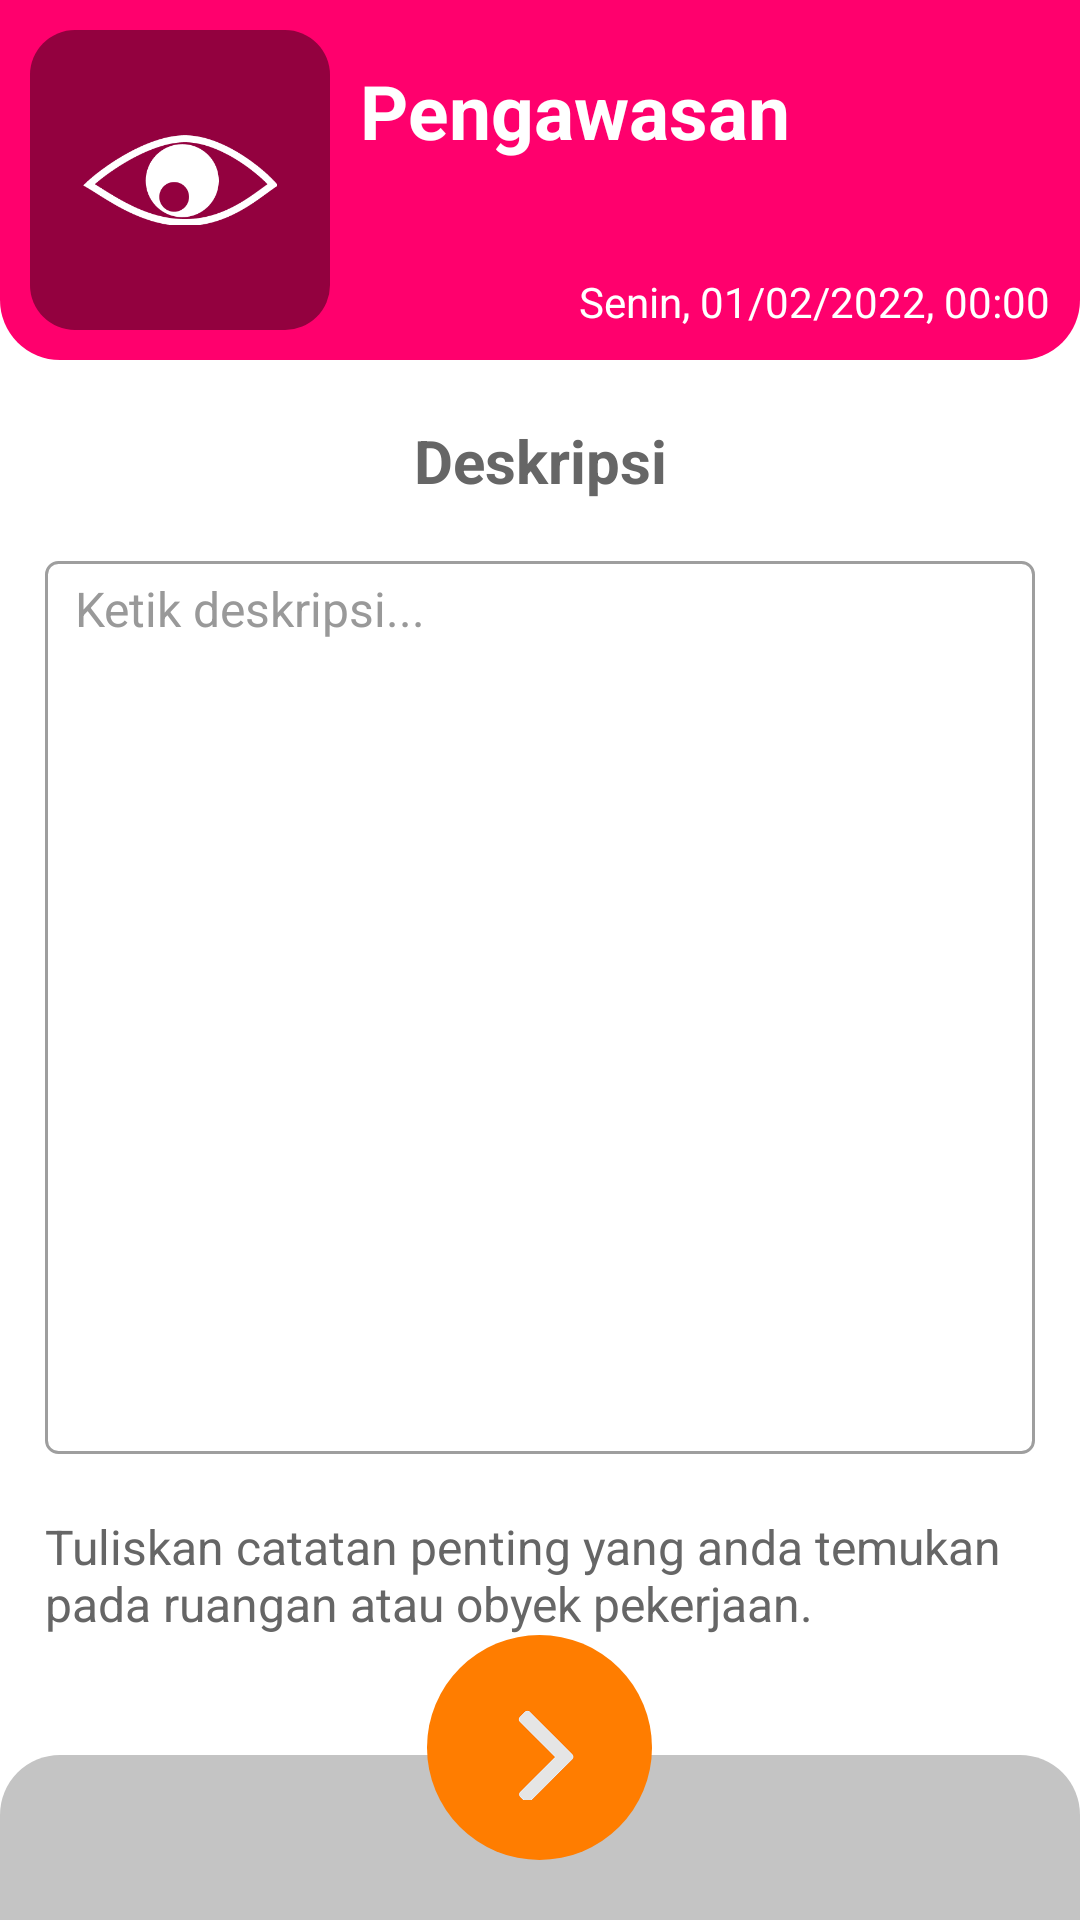

The Android layout XML behind this screen, and the referenced resources:
<!-- AndroidManifest.xml: application theme AppTheme -->
<!-- res/layout/activity_pengawasan_deskripsi.xml -->
<LinearLayout xmlns:aandroid="http://schemas.android.com/tools"
    xmlns:android="http://schemas.android.com/apk/res/android"
    android:layout_width="match_parent"
    android:layout_height="match_parent"
    xmlns:app="http://schemas.android.com/apk/res-auto"
    android:background="@color/putih"
    android:orientation="vertical">

    <LinearLayout
        android:layout_width="match_parent"
        android:layout_height="wrap_content"
        android:orientation="horizontal"
        android:background="@drawable/rounded_shape_header"
        android:backgroundTint="@color/merah"
        android:paddingLeft="@dimen/spacing_middle"
        android:paddingRight="@dimen/spacing_middle"
        android:paddingTop="@dimen/spacing_middle"
        android:paddingBottom="@dimen/spacing_middle">

        <LinearLayout
            android:layout_width="100dp"
            android:layout_height="100dp"
            android:gravity="center_vertical"
            android:orientation="horizontal"
            android:background="@drawable/rounded_shape_icon"
            android:backgroundTint="@color/merah_tua"
            android:paddingLeft="@dimen/spacing_middle"
            android:paddingRight="@dimen/spacing_middle"
            android:paddingTop="@dimen/spacing_middle"
            android:paddingBottom="@dimen/spacing_middle">

            <LinearLayout
                android:layout_width="match_parent"
                android:layout_height="wrap_content"
                android:gravity="center">

                <ImageView
                    android:layout_width="65dp"
                    android:layout_height="65dp"
                    android:layout_gravity="center"
                    android:src="@drawable/icon_pengawas"/>

            </LinearLayout>


        </LinearLayout>

        <View
            android:layout_width="@dimen/spacing_middle"
            android:layout_height="0dp"/>

        <LinearLayout
            android:layout_width="0dp"
            android:layout_height="match_parent"
            android:layout_weight="1"
            android:orientation="vertical">

            <TextView
                android:layout_width="wrap_content"
                android:layout_height="wrap_content"
                android:layout_marginTop="@dimen/spacing_middle"
                android:text="Pengawasan"
                android:textSize="25dp"
                android:textColor="@color/putih"
                android:textStyle="bold"/>

            <View
                android:layout_width="match_parent"
                android:layout_height="0dp"
                android:layout_weight="1"/>

            <LinearLayout
                android:layout_width="match_parent"
                android:layout_height="wrap_content"
                android:gravity="right"
                android:orientation="horizontal">

                <TextView
                    android:layout_width="wrap_content"
                    android:layout_height="wrap_content"
                    android:text="Senin, "
                    android:textColor="@color/putih"/>

                <TextView
                    android:layout_width="wrap_content"
                    android:layout_height="wrap_content"
                    android:text="01/02/2022, "
                    android:textColor="@color/putih"/>

                <TextView
                    android:layout_width="wrap_content"
                    android:layout_height="wrap_content"
                    android:text="00:00"
                    android:textColor="@color/putih"/>

            </LinearLayout>

        </LinearLayout>

    </LinearLayout>

    <RelativeLayout
        android:layout_width="match_parent"
        android:layout_height="match_parent">

        <LinearLayout
            android:layout_width="match_parent"
            android:layout_height="wrap_content"
            android:paddingLeft="@dimen/spacing_large"
            android:paddingRight="@dimen/spacing_large"
            android:orientation="vertical">

            <View
                android:layout_width="0dp"
                android:layout_height="@dimen/spacing_mlarge"/>

            <TextView
                android:layout_width="match_parent"
                android:layout_height="match_parent"
                android:gravity="center"
                android:text="Deskripsi"
                android:textSize="20dp"
                android:textColor="@color/grey_60"
                android:textStyle="bold"/>

            <View
                android:layout_width="0dp"
                android:layout_height="@dimen/spacing_mlarge"/>

            <EditText
                style="@style/EditText.Flat.Grey"
                android:layout_width="match_parent"
                android:layout_height="wrap_content"
                android:background="@drawable/edit_text_round_bg_outline"
                android:paddingLeft="@dimen/spacing_middle"
                android:paddingRight="@dimen/spacing_middle"
                android:hint="Ketik deskripsi..."
                android:gravity="start"
                android:inputType="textMultiLine"
                android:lines="15"
                android:textColor="@android:color/white" />

            <TextView
                android:layout_width="match_parent"
                android:layout_height="wrap_content"
                android:layout_marginTop="@dimen/spacing_mlarge"
                android:text="Tuliskan catatan penting yang anda temukan pada ruangan atau obyek pekerjaan."
                android:textColor="@color/grey_60"
                android:textSize="16dp"/>

            <View
                android:layout_width="0dp"
                android:layout_height="@dimen/spacing_mlarge"/>


        </LinearLayout>


        <LinearLayout
            android:layout_width="match_parent"
            android:layout_height="55dp"
            android:layout_alignParentBottom="true"
            android:background="@drawable/rounded_shape_footer"
            android:gravity="center_vertical"
            android:backgroundTint="@color/colorPrimary">

            <View
                android:layout_width="match_parent"
                android:layout_height="wrap_content"/>

        </LinearLayout>

        <LinearLayout
            android:id="@+id/btn_next"
            android:layout_width="wrap_content"
            android:layout_height="wrap_content"
            android:background="?attr/selectableItemBackgroundBorderless"
            android:layout_centerInParent="true"
            android:layout_alignParentBottom="true"
            android:layout_marginBottom="20dp">

            <LinearLayout
                android:layout_width="wrap_content"
                android:layout_height="wrap_content"
                android:gravity="center"
                android:padding="@dimen/spacing_mlarge"
                android:background="@drawable/rounded_shape_icon_rounded"
                android:backgroundTint="@color/btn_footer"
                android:orientation="vertical">

                <LinearLayout
                    android:layout_width="@dimen/spacing_xlarge"
                    android:layout_height="@dimen/spacing_xlarge"
                    android:orientation="vertical">

                    <ImageView
                        android:layout_width="40dp"
                        android:layout_height="40dp"
                        android:layout_gravity="center"
                        android:rotation="180"
                        android:src="@drawable/ic_arrow"/>

                </LinearLayout>

            </LinearLayout>

        </LinearLayout>

    </RelativeLayout>

</LinearLayout>
<!-- resources referenced by this layout -->
<resources>
  <color name="btn_footer">#FF7D00</color>
  <color name="colorPrimary">#C4C4C4</color>
  <color name="grey_60">#666666</color>
  <color name="merah">#FF006D</color>
  <color name="merah_tua">#93013F</color>
  <color name="putih">#FFFFFF</color>
  <dimen name="spacing_large">15dp</dimen>
  <dimen name="spacing_middle">10dp</dimen>
  <dimen name="spacing_mlarge">20dp</dimen>
  <dimen name="spacing_xlarge">35dp</dimen>
  <!-- drawable rounded_shape_footer (drawable) -->
  <?xml version="1.0" encoding="utf-8"?>
  <selector xmlns:android="http://schemas.android.com/apk/res/android">
      <item>
          <layer-list>
              <item>
                  <shape android:shape="rectangle">
                      <corners android:topLeftRadius="20dp" android:topRightRadius="20dp" />
                      <solid android:color="@color/colorPrimary" />
                  </shape>
              </item>
          </layer-list>
  
      </item>
  </selector>
  <!-- drawable rounded_shape_header (drawable) -->
  <?xml version="1.0" encoding="utf-8"?>
  <selector xmlns:android="http://schemas.android.com/apk/res/android">
      <item>
          <layer-list>
              <item>
                  <shape android:shape="rectangle">
                      <corners android:bottomLeftRadius="20dp" android:bottomRightRadius="20dp" />
                      <solid android:color="@color/colorPrimary" />
                  </shape>
              </item>
          </layer-list>
  
      </item>
  </selector>
  <!-- drawable rounded_shape_icon (drawable) -->
  <?xml version="1.0" encoding="utf-8"?>
  <selector xmlns:android="http://schemas.android.com/apk/res/android">
      <item>
          <layer-list>
              <item>
                  <shape android:shape="rectangle">
                      <corners android:radius="15dp" />
                      <solid android:color="@color/colorPrimary" />
                  </shape>
              </item>
          </layer-list>
  
      </item>
  </selector>
  <!-- drawable rounded_shape_icon_rounded (drawable) -->
  <?xml version="1.0" encoding="utf-8"?>
  <selector xmlns:android="http://schemas.android.com/apk/res/android">
      <item>
          <layer-list>
              <item>
                  <shape android:shape="rectangle">
                      <corners android:radius="90dp" />
                      <solid android:color="@color/colorPrimary" />
                  </shape>
              </item>
          </layer-list>
  
      </item>
  </selector>
  <style name="EditText.Flat.Grey" parent="@style/AppTheme">
          <item name="android:textColorHint">@color/grey_40</item>
          <item name="android:textAppearance">@style/Base.TextAppearance.AppCompat.Subhead</item>
          <item name="android:textColor">@color/grey_90</item>
      </style>
  <style name="AppTheme" parent="BaseTheme" />
  <color name="grey_500">#9E9E9E</color>
  <color name="grey_10">#e6e6e6</color>
  <color name="grey_40">#999999</color>
  <color name="grey_90">#263238</color>
  <style name="BaseTheme" parent="Theme.AppCompat.Light.NoActionBar">
          
          <item name="colorPrimary">@color/colorPrimary</item>
          <item name="colorPrimaryDark">@color/colorPrimaryDark</item>
          <item name="colorAccent">@color/colorAccent</item>
          <item name="windowActionModeOverlay">true</item>
          <item name="android:actionModeBackground">@color/blue_grey_600</item>
          <item name="android:dialogTheme">@style/Dialog.Theme</item>
      </style>
  <color name="colorPrimaryDark">#0d0d0d</color>
  <color name="colorAccent">#37474F</color>
  <color name="blue_grey_600">#546E7A</color>
  <style name="Dialog.Theme" parent="Theme.AppCompat.Light.Dialog">
          <item name="colorPrimary">@color/colorPrimary</item>
          <item name="colorPrimaryDark">@color/colorPrimaryDark</item>
          <item name="colorAccent">@color/colorAccent</item>
      </style>
</resources>
